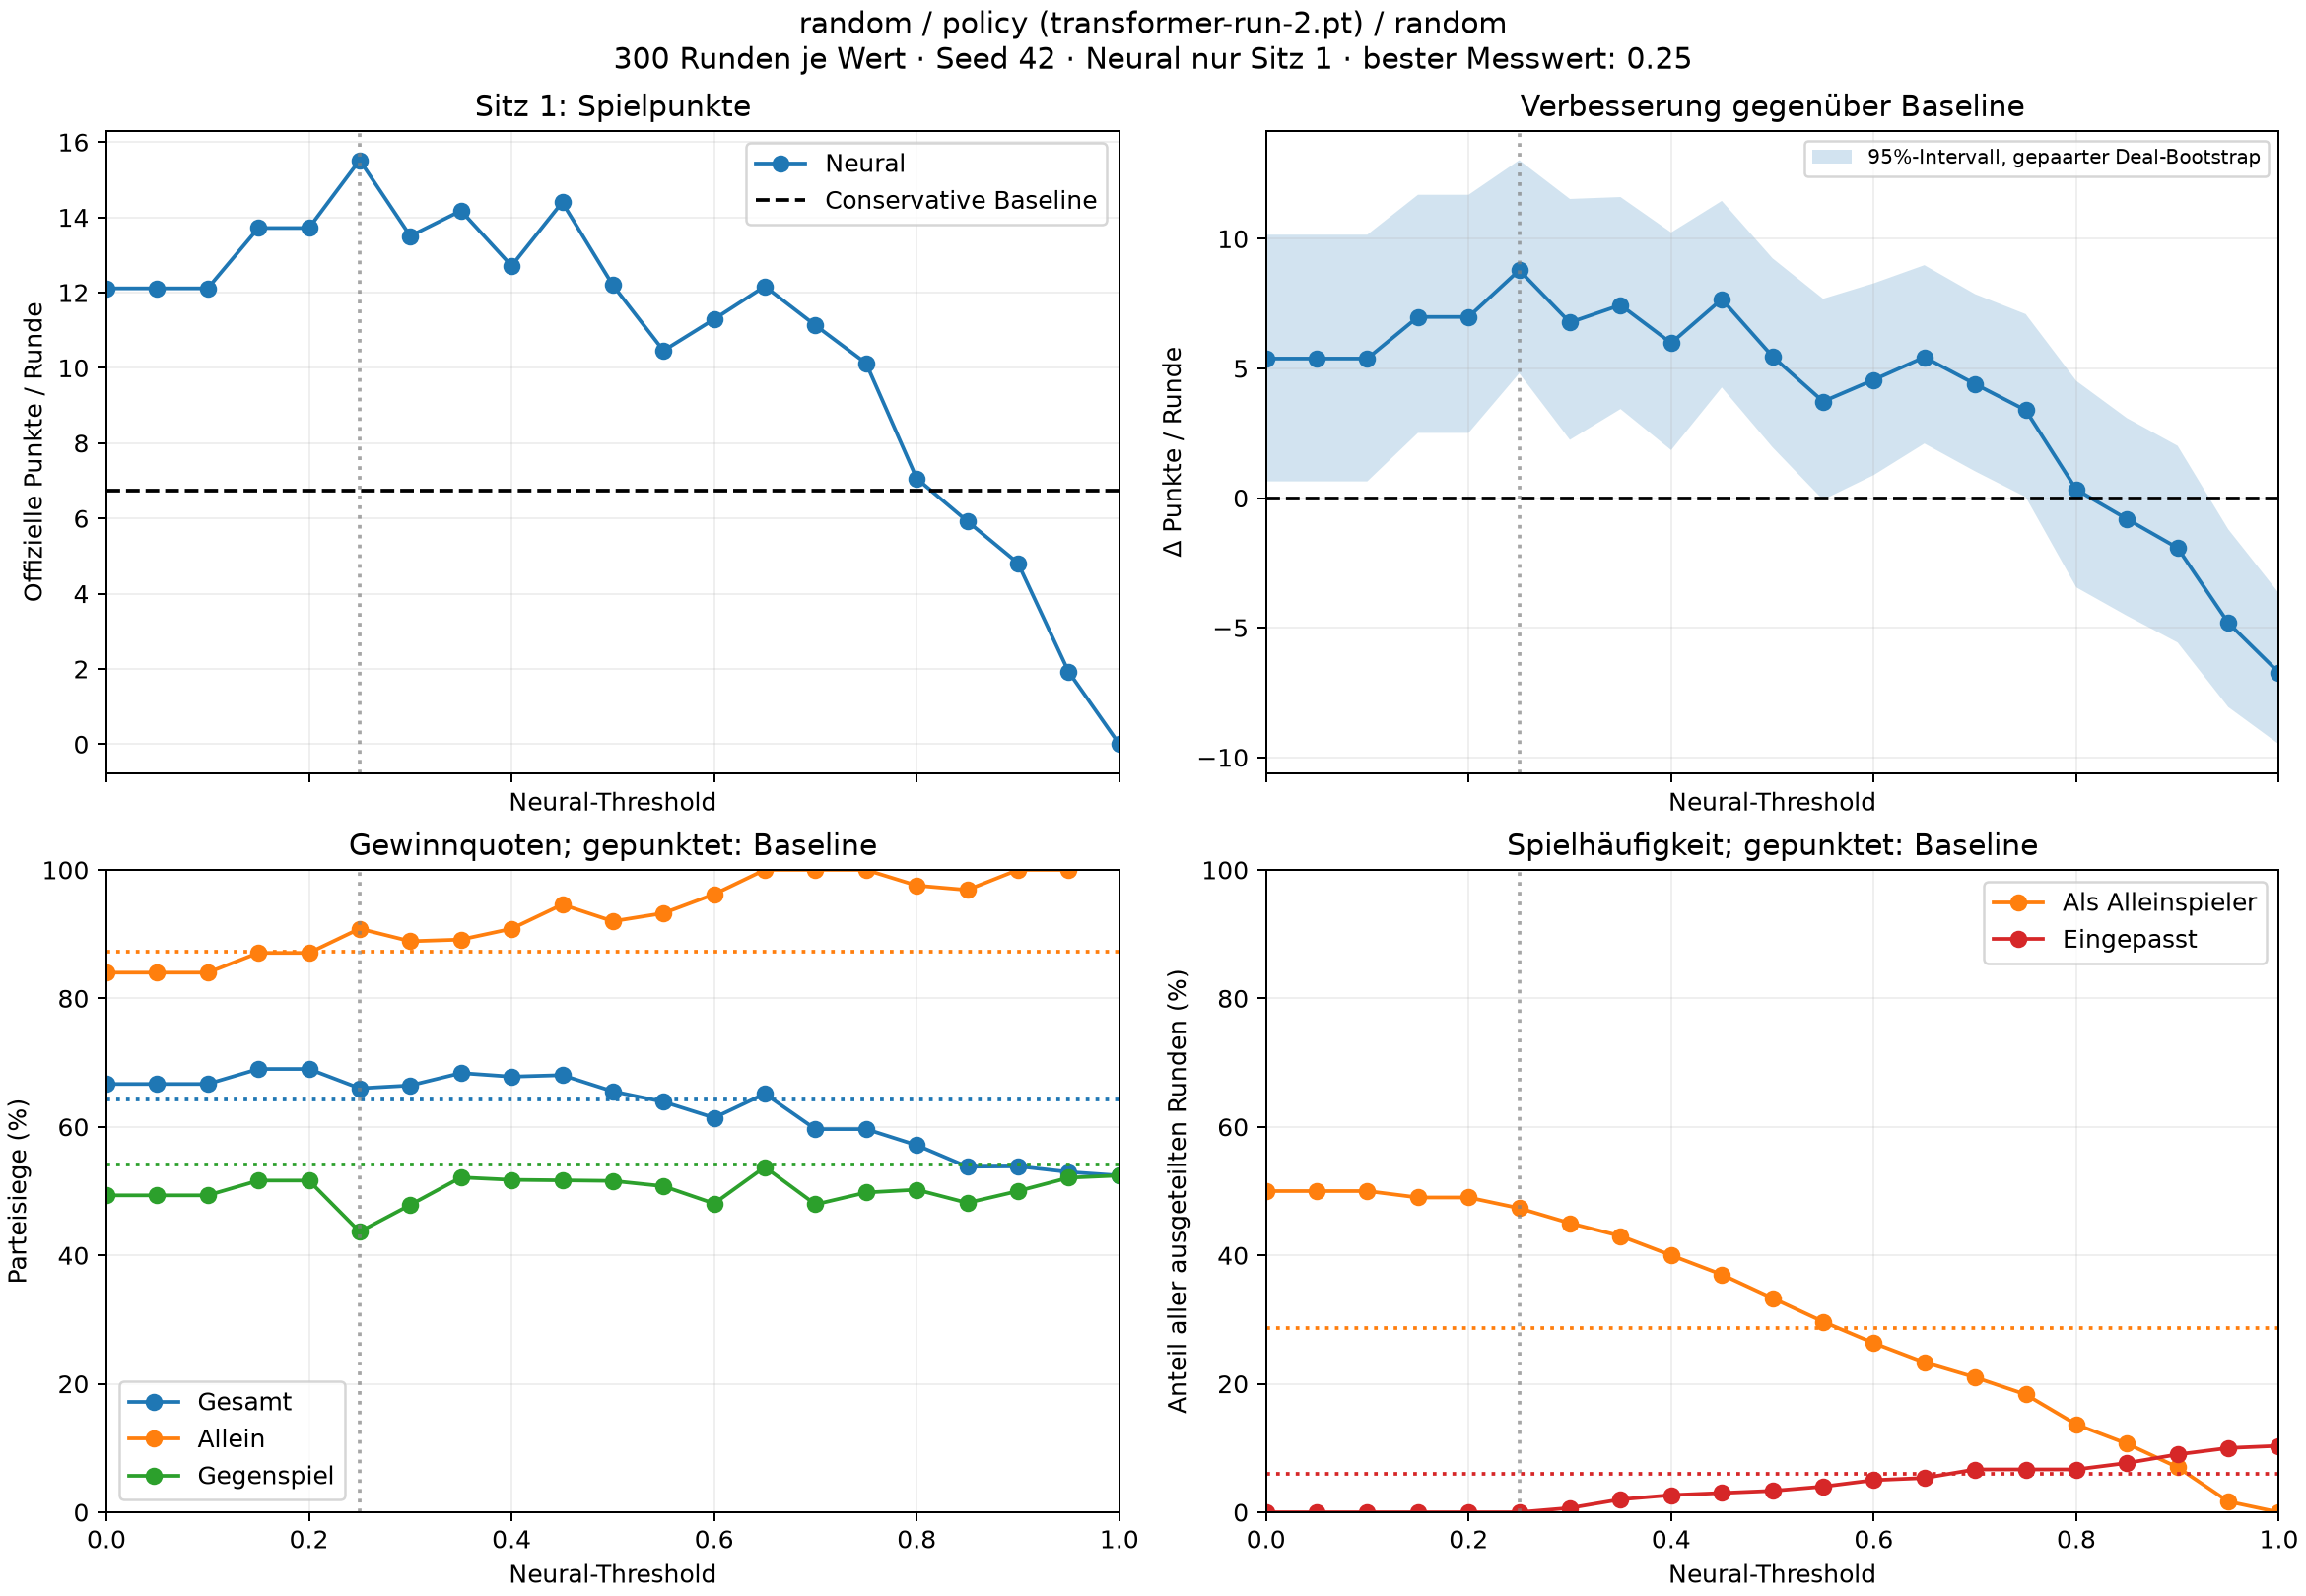

The table this chart was drawn from, first rows:
bidder, threshold, points_per_round, win_rate, solo_win_rate, defence_win_rate, solo_rounds, played, passed, overbids
conservative, , 6.733, 0.6418, 0.8721, 0.5408, 86, 282, 18, 0
neural, 0.0, 12.11, 0.6667, 0.84, 0.4933, 150, 300, 0, 0
neural, 0.05, 12.11, 0.6667, 0.84, 0.4933, 150, 300, 0, 0
neural, 0.1, 12.11, 0.6667, 0.84, 0.4933, 150, 300, 0, 0
neural, 0.15, 13.72, 0.69, 0.8707, 0.5163, 147, 300, 0, 0
neural, 0.2, 13.72, 0.69, 0.8707, 0.5163, 147, 300, 0, 0
neural, 0.25, 15.52, 0.66, 0.9085, 0.4367, 142, 300, 0, 0
neural, 0.3, 13.5, 0.6644, 0.8889, 0.4785, 135, 298, 2, 0
neural, 0.35, 14.18, 0.6837, 0.8915, 0.5212, 129, 294, 6, 0
neural, 0.4, 12.71, 0.6781, 0.9083, 0.5174, 120, 292, 8, 0
neural, 0.45, 14.4, 0.6804, 0.9459, 0.5167, 111, 291, 9, 0
neural, 0.5, 12.2, 0.6552, 0.92, 0.5158, 100, 290, 10, 0
neural, 0.55, 10.46, 0.6389, 0.9326, 0.5075, 89, 288, 12, 0
neural, 0.6, 11.29, 0.614, 0.962, 0.4806, 79, 285, 15, 0
neural, 0.65, 12.17, 0.6514, 1.0, 0.5374, 70, 284, 16, 0
neural, 0.7, 11.13, 0.5964, 1.0, 0.4793, 63, 280, 20, 0
neural, 0.75, 10.12, 0.5964, 1.0, 0.4978, 55, 280, 20, 0
neural, 0.8, 7.06, 0.5714, 0.9756, 0.5021, 41, 280, 20, 0
neural, 0.85, 5.923, 0.5379, 0.9688, 0.4816, 32, 277, 23, 0
neural, 0.9, 4.81, 0.5385, 1.0, 0.5, 21, 273, 27, 0
neural, 0.95, 1.92, 0.5296, 1.0, 0.5208, 5, 270, 30, 0
neural, 1.0, 0.0, 0.5242, , 0.5242, 0, 269, 31, 0
